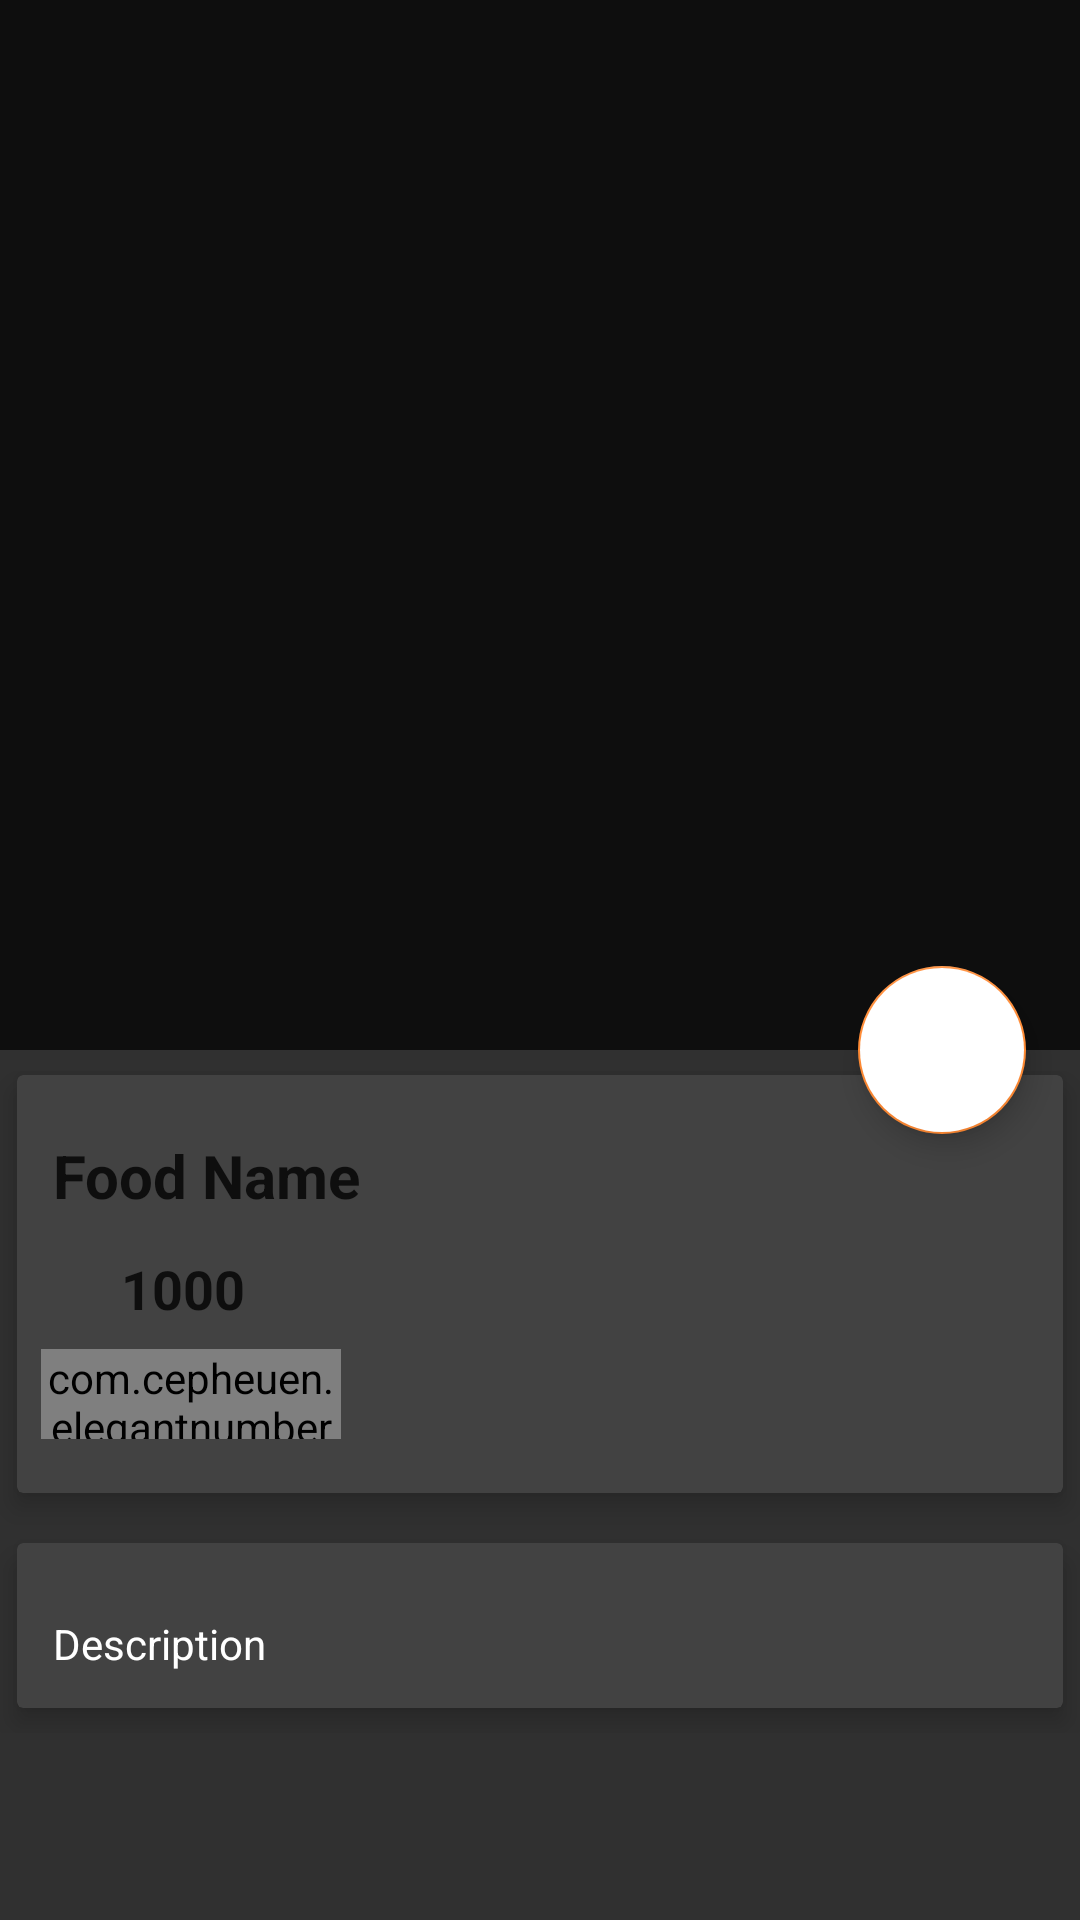

Here is an Android app screen rendered from its layout file. Give the layout XML and the strings, colors and styles it references.
<!-- AndroidManifest.xml: application theme AppTheme -->
<!-- res/layout/activity_food_detail.xml -->
<?xml version="1.0" encoding="utf-8"?>
<android.support.design.widget.CoordinatorLayout xmlns:android="http://schemas.android.com/apk/res/android"
    xmlns:app="http://schemas.android.com/apk/res-auto"
    xmlns:tools="http://schemas.android.com/tools"
    android:layout_width="match_parent"
    android:layout_height="match_parent"
    tools:context="c.momos.monmo.FoodDetail">

    <android.support.design.widget.AppBarLayout
        android:id="@+id/app_bar_layout"
        android:layout_width="match_parent"
        android:layout_height="wrap_content"
        android:theme="@style/ThemeOverlay.AppCompat.Dark.ActionBar"
        android:fitsSystemWindows="true"
        >
        
        <android.support.design.widget.CollapsingToolbarLayout
            android:id="@+id/collapsing"
            android:layout_width="match_parent"
            android:layout_height="350dp"
            android:fitsSystemWindows="true"
            app:layout_scrollFlags="scroll|exitUntilCollapsed"
            app:contentScrim="#0e0e0e"
            app:expandedTitleTextAppearance="@android:color/transparent"
            >
            
            <ImageView
                android:id="@+id/img_food"
                android:layout_width="match_parent"
                android:layout_height="match_parent"
                android:contentDescription="@null"
                android:scaleType="centerCrop"
                app:layout_collapseMode="parallax"
                />
            
            <android.support.v7.widget.Toolbar
                android:id="@+id/toolbar"
                android:title = "Food Name"
                android:layout_width="match_parent"
                android:layout_height="?attr/actionBarSize"
                app:popupTheme="@style/ThemeOverlay.AppCompat.Light"
                app:layout_collapseMode="parallax"
                >

            </android.support.v7.widget.Toolbar>

        </android.support.design.widget.CollapsingToolbarLayout>

    </android.support.design.widget.AppBarLayout>

    <android.support.design.widget.FloatingActionButton
        android:id="@+id/btnCart"
        android:src = "@drawable/ic_shopping_cart_black_24dp"
        android:backgroundTint="@android:color/white"
        android:layout_width="wrap_content"
        android:layout_height="wrap_content"
        app:elevation="6dp"
        app:pressedTranslationZ="12dp"
        app:layout_anchor="@id/app_bar_layout"
        app:layout_anchorGravity="bottom|right|end"
        app:useCompatPadding="true"


        />

    <android.support.v4.widget.NestedScrollView
        android:id="@+id/nestedScrollView"
        android:clipToPadding="false"
        android:layout_width="match_parent"
        android:layout_height="match_parent"
        app:layout_behavior="@string/appbar_scrolling_view_behavior"
        >
        
        <LinearLayout
            android:orientation = "vertical"
            android:layout_width="match_parent"
            android:layout_height="wrap_content">
            
            <android.support.v7.widget.CardView
                android:layout_width="match_parent"
                android:layout_height="wrap_content"
                app:cardElevation="5dp"
                app:cardUseCompatPadding="true"
                >
                
                <LinearLayout
                    android:orientation="vertical"
                    android:layout_width="match_parent"
                    android:layout_height="wrap_content">
                    
                    <TextView
                        android:id="@+id/food_name"
                        android:layout_marginTop="8dp"
                        android:padding="12dp"
                        android:text="Food Name"
                        android:textColor="@color/colorPrimary"
                        android:textSize="20sp"
                        android:textStyle="bold"
                        android:layout_width="wrap_content"
                        android:layout_height="wrap_content" />

                    <LinearLayout
                        android:id="@+id/layout_price"
                        android:orientation="horizontal"
                        android:layout_width="match_parent"
                        android:layout_height="wrap_content">
                        
                        <ImageView
                            android:src="@drawable/ic_attach_money_black_24dp"
                            android:layout_weight="1"
                            android:layout_width="0dp"
                            android:layout_height="wrap_content" />

                        <TextView
                            android:id="@+id/food_price"
                            android:text="1000"
                            android:textColor="@color/colorPrimary"
                            android:textSize="18sp"
                            android:textStyle="bold"
                            android:layout_width="0dp"
                            android:layout_weight="9"
                            android:layout_height="wrap_content" />

                    </LinearLayout>
                    
                    <com.cepheuen.elegantnumberbutton.view.ElegantNumberButton
                        android:layout_width="100dp"
                        android:layout_height="30dp"
                        android:id="@+id/number_button"
                        android:layout_marginTop="8dp"
                        android:layout_marginLeft="8dp"
                        android:layout_marginBottom="18dp"
                        app:textSize="8sp"
                        app:backGroundColor="@android:color/black"
                        app:initialNumber="1"
                        app:finalNumber="20"
                        >

                    </com.cepheuen.elegantnumberbutton.view.ElegantNumberButton>

                </LinearLayout>

            </android.support.v7.widget.CardView>

            <android.support.v7.widget.CardView
                app:cardElevation="5dp"
                app:cardUseCompatPadding="true"
                android:layout_width="match_parent"
                android:layout_height="wrap_content"
                >
                
                <TextView
                    android:id="@+id/food_description"
                    android:layout_marginTop="12dp"
                    android:lineSpacingMultiplier="1.5"
                    android:padding="12dp"
                    android:text="Description"
                    android:textColor="@android:color/white"
                    android:textSize="14sp"
                    android:layout_width="wrap_content"
                    android:layout_height="wrap_content"
                    />

            </android.support.v7.widget.CardView>

        </LinearLayout>

    </android.support.v4.widget.NestedScrollView>
    
</android.support.design.widget.CoordinatorLayout>
<!-- resources referenced by this layout -->
<resources>
  <color name="colorPrimary">#0e0e0e</color>
  <style name="AppTheme" parent="Theme.AppCompat.NoActionBar">
          
          <item name="colorPrimary">@color/colorPrimary</item>
          <item name="colorPrimaryDark">@color/colorPrimaryDark</item>
          <item name="colorAccent">@color/colorAccent</item>
      </style>
  <color name="colorPrimaryDark">#0e0e0e</color>
  <color name="colorAccent">#FF8A33</color>
</resources>
